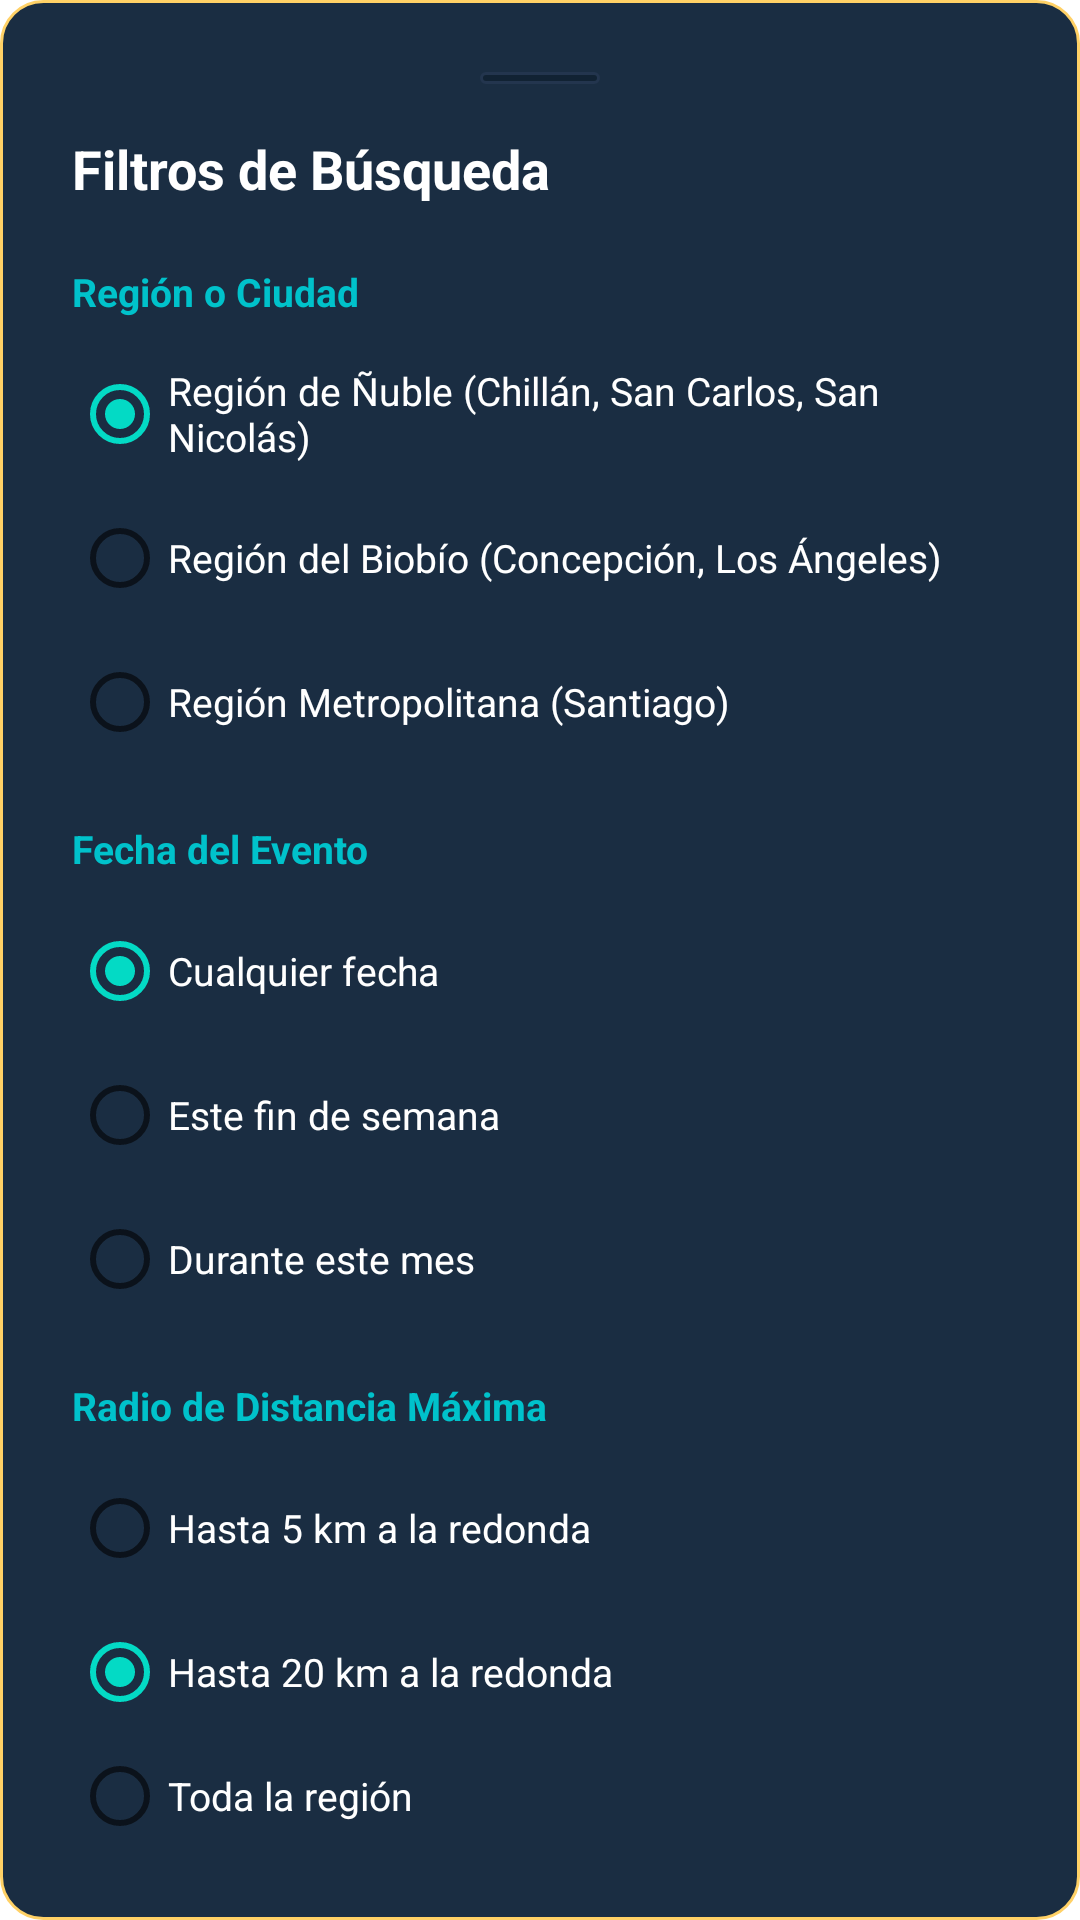

Produce the Android XML layout that renders to this screen, including the resource entries it uses.
<!-- AndroidManifest.xml: application theme Theme.Nexura -->
<!-- res/layout/modal_filtros.xml -->
<?xml version="1.0" encoding="utf-8"?>
<LinearLayout xmlns:android="http://schemas.android.com/apk/res/android"
    xmlns:app="http://schemas.android.com/apk/res-auto"
    android:layout_width="match_parent"
    android:layout_height="wrap_content"
    android:background="@drawable/tarjeta"
    android:orientation="vertical"
    android:padding="24dp">

    <View
        android:layout_width="40dp"
        android:layout_height="4dp"
        android:layout_gravity="center_horizontal"
        android:layout_marginBottom="16dp"
        android:background="@drawable/input" />

    <TextView
        android:layout_width="wrap_content"
        android:layout_height="wrap_content"
        android:text="Filtros de Búsqueda"
        android:textColor="@color/text_white"
        android:textSize="18sp"
        android:textStyle="bold" />

    
    <TextView
        android:layout_width="wrap_content"
        android:layout_height="wrap_content"
        android:layout_marginTop="20dp"
        android:text="Región o Ciudad"
        android:textColor="@color/neon_cyan"
        android:textSize="13sp"
        android:textStyle="bold" />

    <RadioGroup
        android:id="@+id/rgRegion"
        android:layout_width="match_parent"
        android:layout_height="wrap_content"
        android:layout_marginTop="8dp">

        <RadioButton
            android:id="@+id/rbRegionNuble"
            android:layout_width="match_parent"
            android:layout_height="wrap_content"
            android:checked="true"
            android:text="Región de Ñuble (Chillán, San Carlos, San Nicolás)"
            android:textColor="@color/text_white"
            android:textSize="13sp" />

        <RadioButton
            android:id="@+id/rbRegionBiobio"
            android:layout_width="match_parent"
            android:layout_height="wrap_content"
            android:text="Región del Biobío (Concepción, Los Ángeles)"
            android:textColor="@color/text_white"
            android:textSize="13sp" />

        <RadioButton
            android:id="@+id/rbRegionMetropolitana"
            android:layout_width="match_parent"
            android:layout_height="wrap_content"
            android:text="Región Metropolitana (Santiago)"
            android:textColor="@color/text_white"
            android:textSize="13sp" />
    </RadioGroup>

    
    <TextView
        android:layout_width="wrap_content"
        android:layout_height="wrap_content"
        android:layout_marginTop="16dp"
        android:text="Fecha del Evento"
        android:textColor="@color/neon_cyan"
        android:textSize="13sp"
        android:textStyle="bold" />

    <RadioGroup
        android:id="@+id/rgFecha"
        android:layout_width="match_parent"
        android:layout_height="wrap_content"
        android:layout_marginTop="8dp">

        <RadioButton
            android:id="@+id/rbFechaCualquiera"
            android:layout_width="match_parent"
            android:layout_height="wrap_content"
            android:checked="true"
            android:text="Cualquier fecha"
            android:textColor="@color/text_white"
            android:textSize="13sp" />

        <RadioButton
            android:id="@+id/rbFechaFinDeSemana"
            android:layout_width="match_parent"
            android:layout_height="wrap_content"
            android:text="Este fin de semana"
            android:textColor="@color/text_white"
            android:textSize="13sp" />

        <RadioButton
            android:id="@+id/rbFechaMes"
            android:layout_width="match_parent"
            android:layout_height="wrap_content"
            android:text="Durante este mes"
            android:textColor="@color/text_white"
            android:textSize="13sp" />
    </RadioGroup>

    
    <TextView
        android:layout_width="wrap_content"
        android:layout_height="wrap_content"
        android:layout_marginTop="16dp"
        android:text="Radio de Distancia Máxima"
        android:textColor="@color/neon_cyan"
        android:textSize="13sp"
        android:textStyle="bold" />

    <RadioGroup
        android:id="@+id/rgDistancia"
        android:layout_width="match_parent"
        android:layout_height="wrap_content"
        android:layout_marginTop="8dp">

        <RadioButton
            android:id="@+id/rbDistancia5k"
            android:layout_width="match_parent"
            android:layout_height="wrap_content"
            android:text="Hasta 5 km a la redonda"
            android:textColor="@color/text_white"
            android:textSize="13sp" />

        <RadioButton
            android:id="@+id/rbDistancia20k"
            android:layout_width="match_parent"
            android:layout_height="wrap_content"
            android:checked="true"
            android:text="Hasta 20 km a la redonda"
            android:textColor="@color/text_white"
            android:textSize="13sp" />

        <RadioButton
            android:id="@+id/rbDistanciaTodo"
            android:layout_width="match_parent"
            android:layout_height="wrap_content"
            android:text="Toda la región"
            android:textColor="@color/text_white"
            android:textSize="13sp" />
    </RadioGroup>

    
    <LinearLayout
        android:layout_width="match_parent"
        android:layout_height="wrap_content"
        android:layout_marginTop="24dp"
        android:orientation="horizontal">

        <androidx.appcompat.widget.AppCompatButton
            android:id="@+id/btnResetFilters"
            android:layout_width="0dp"
            android:layout_height="48dp"
            android:layout_marginEnd="8dp"
            android:layout_weight="1"
            android:background="@drawable/input"
            android:text="Limpiar"
            android:textAllCaps="false"
            android:textColor="@color/text_gray"
            android:textSize="13sp"
            android:textStyle="bold" />

        <androidx.appcompat.widget.AppCompatButton
            android:id="@+id/btnApplyFilters"
            android:layout_width="0dp"
            android:layout_height="48dp"
            android:layout_marginStart="8dp"
            android:layout_weight="2"
            android:background="@drawable/boton_gradiante"
            android:text="Aplicar Filtros"
            android:textAllCaps="false"
            android:textColor="@color/text_white"
            android:textSize="13sp"
            android:textStyle="bold" />
    </LinearLayout>

</LinearLayout>
<!-- resources referenced by this layout -->
<resources>
  <color name="neon_cyan">#00C2CB</color>
  <color name="text_gray">#8D99AE</color>
  <color name="text_white">#FFFFFF</color>
  <!-- drawable boton_gradiante (drawable) -->
  <?xml version="1.0" encoding="utf-8"?>
  <shape xmlns:android="http://schemas.android.com/apk/res/android"
      android:shape="rectangle">
      <gradient
          android:startColor="#00C2CB"
          android:endColor="#7B2CBF"
          android:angle="0" />
      <corners android:radius="24dp" />
  </shape>
  <!-- drawable input (drawable) -->
  <?xml version="1.0" encoding="utf-8"?>
  <shape xmlns:android="http://schemas.android.com/apk/res/android"
      android:shape="rectangle">
      <solid android:color="@color/input_bg" />
      <stroke
          android:width="1dp"
          android:color="#23354E" />
      <corners android:radius="16dp" />
  </shape>
  <!-- drawable tarjeta (drawable) -->
  <?xml version="1.0" encoding="utf-8"?>
  <shape xmlns:android="http://schemas.android.com/apk/res/android"
      android:shape="rectangle">
      <solid android:color="#1A2D42" />
      <stroke android:width="1dp" android:color="@color/trophy_gold" />
      <corners android:radius="14dp" />
  </shape>
  <style name="Theme.Nexura" parent="Theme.MaterialComponents.DayNight.NoActionBar">
          
          <item name="colorPrimary">@color/purple_500</item>
          <item name="colorPrimaryVariant">@color/purple_700</item>
          <item name="colorOnPrimary">@color/white</item>
          
          <item name="colorSecondary">@color/teal_200</item>
          <item name="colorSecondaryVariant">@color/teal_700</item>
          <item name="colorOnSecondary">@color/black</item>
          
          <item name="android:statusBarColor">#0F172A</item>
      </style>
  <color name="input_bg">#112233</color>
  <color name="trophy_gold">#FFD166</color>
  <color name="purple_500">#FF6200EE</color>
  <color name="purple_700">#FF3700B3</color>
  <color name="white">#FFFFFFFF</color>
  <color name="teal_200">#FF03DAC5</color>
  <color name="teal_700">#FF018786</color>
  <color name="black">#FF000000</color>
</resources>
